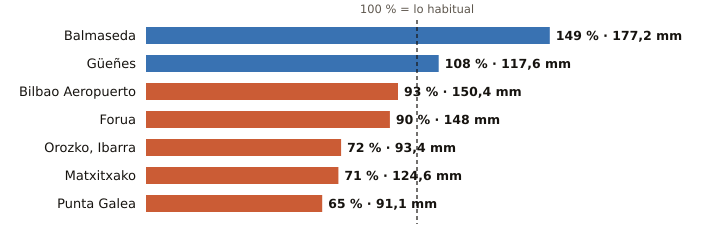

Data behind this chart, as committed beside it:
estacion, provincia, indicativo, mm_otono, referencia_mm, pct, periodo_referencia, hasta, hora
Balmaseda, Bizkaia, 1078C, 177.2, 119.2, 149, 2009-2025, 2026-10-23, 17
Güeñes, Bizkaia, 1078I, 117.6, 109.1, 108, 1997-2025, 2026-10-23, 17
Bilbao Aeropuerto, Bizkaia, 1082, 150.4, 162.5, 93, 1991-2020, 2026-10-23, 17
Forua, Bizkaia, 1056K, 148.0, 164.6, 90, 2009-2025, 2026-10-23, 17
Orozko, Ibarra, Bizkaia, 1064L, 93.4, 129.3, 72, 2010-2025, 2026-10-23, 17
Matxitxako, Bizkaia, 1057B, 124.6, 176.5, 71, 1991-2020, 2026-10-23, 17
Punta Galea, Bizkaia, 1059X, 91.1, 140.7, 65, 2005-2025, 2026-10-23, 17
